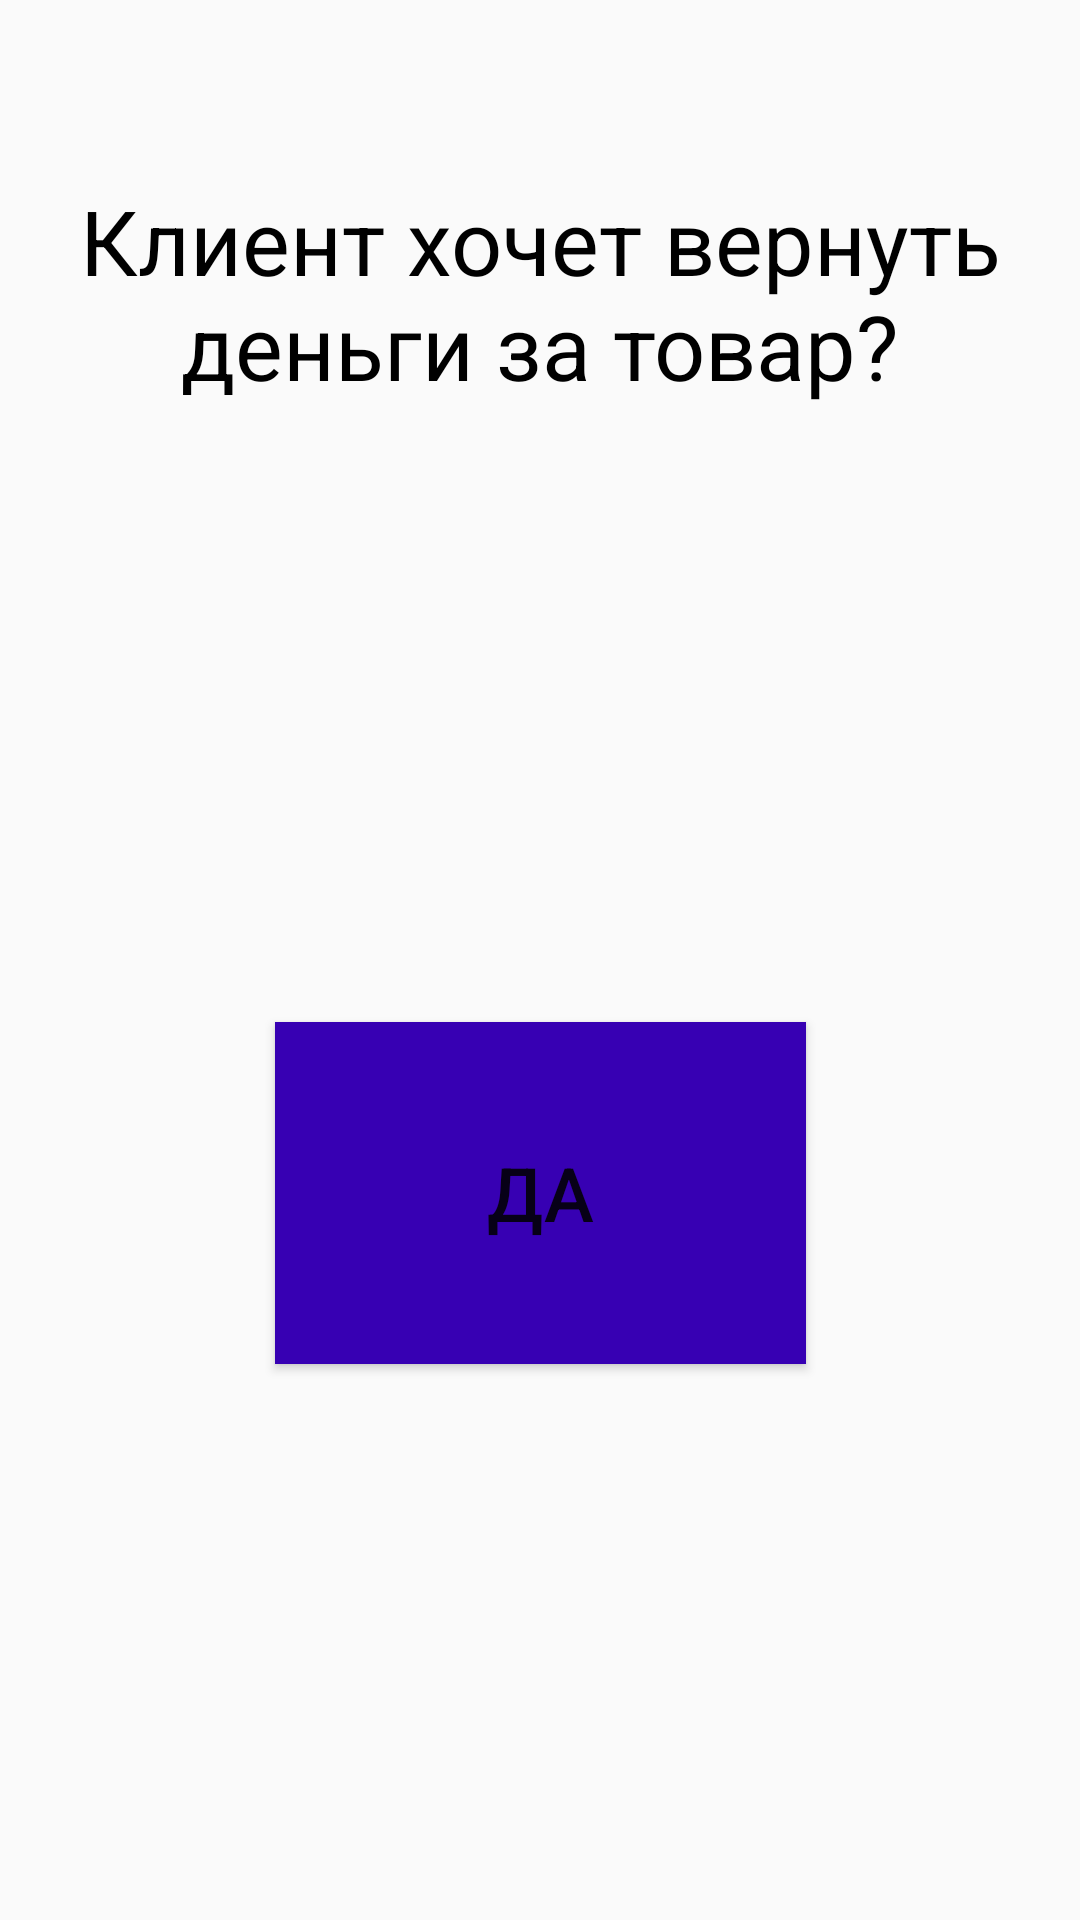

Reconstruct the res/layout file that produces this screen, plus the resources it refers to.
<!-- AndroidManifest.xml: application theme AppTheme -->
<!-- res/layout/activity_main.xml -->
<?xml version="1.0" encoding="utf-8"?>
<android.support.constraint.ConstraintLayout xmlns:android="http://schemas.android.com/apk/res/android"
    xmlns:tools="http://schemas.android.com/tools"
    android:layout_width="match_parent"
    android:layout_height="match_parent"
    xmlns:app="http://schemas.android.com/apk/res-auto">


    <TextView
        style="@style/textStyle"
        android:id="@+id/textView"
        android:text="Клиент хочет вернуть деньги за товар?"
        />

    <Button
        android:id="@+id/button2"
        style="@style/greenButton"
        android:layout_width="177dp"
        android:layout_height="114dp"
        android:layout_marginStart="8dp"
        android:layout_marginLeft="8dp"
        android:layout_marginTop="376dp"
        android:layout_marginEnd="8dp"
        android:layout_marginRight="8dp"
        android:onClick="goNevScrin"
        app:layout_constraintEnd_toEndOf="parent"
        app:layout_constraintStart_toStartOf="parent"
        app:layout_constraintTop_toBottomOf="@+id/textView" />




</android.support.constraint.ConstraintLayout>
<!-- resources referenced by this layout -->
<resources>
  <style name="greenButton">
          <item name="android:text">ДА</item>
          <item name="android:background">@color/colorPrimaryDark</item>
          <item name="android:layout_width">wrap_content</item>
          <item name="android:layout_height">wrap_content</item>
          <item name="android:textSize">25sp</item>
          <item name="layout_constraintRight_toRightOf">parent</item>
          <item name="layout_constraintBottom_toBottomOf">parent</item>
          <item name="android:layout_margin">60dp</item>
          
      </style>
  <style name="textStyle">
          <item name="android:layout_width">wrap_content</item>
          <item name="android:layout_height">wrap_content</item>&gt;
          <item name="android:textColor">#000000</item>
          <item name="android:textSize">30dp</item>
          <item name="android:padding">20dp</item>
          <item name="android:gravity">center</item>
          <item name="layout_constraintTop_toTopOf">parent</item>
          <item name="android:layout_margin">40dp</item>
          <item name="layout_constraintLeft_toLeftOf">parent</item>
          <item name="layout_constraintRight_toRightOf">parent</item>
      </style>
  <style name="AppTheme" parent="Theme.AppCompat.Light.DarkActionBar">
          
          <item name="colorPrimary">#f6872b</item>
          <item name="colorPrimaryDark">#f6872b</item>
          <item name="colorAccent">@color/colorAccent</item>
  
      </style>
  <!-- not gathered from this repository: default colours our renderer supplied (Android Studio template values) -->
  <color name="colorPrimaryDark">#FF3700B3</color>
  <color name="colorAccent">#FF03DAC5</color>
</resources>
